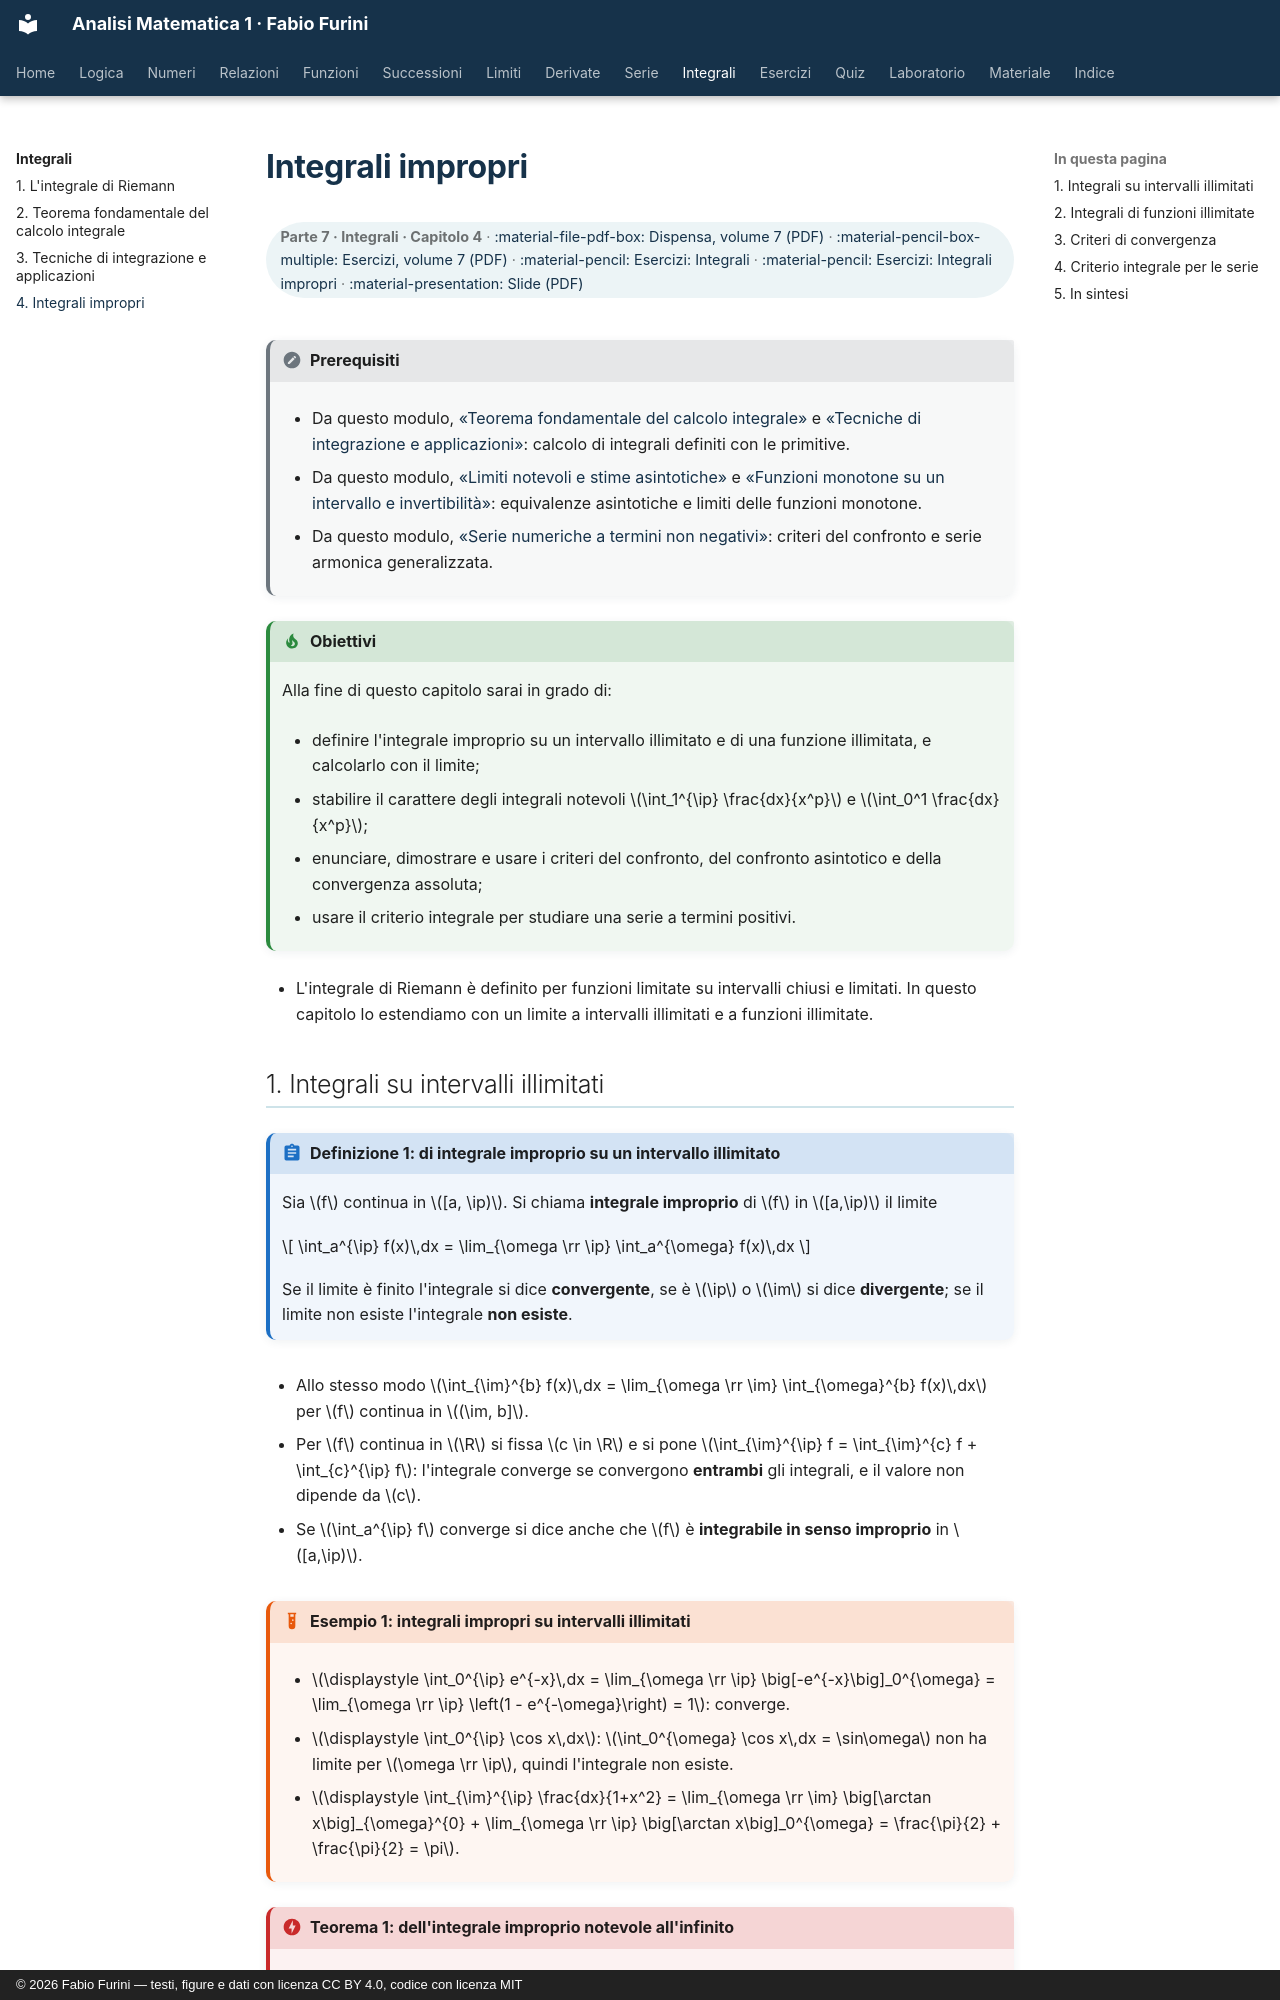

repository: fabiofurini/analisi-matematica-1 · page: integrali/04-integrali-impropri/index.html · generator: mkdocs · copyright: © 2026 Fabio Furini — testi, figure e dati con licenza CC BY 4.0, codice con licenza MIT

---
title: "Integrali impropri"
---

# Integrali impropri

<div class="info-capitolo" markdown>

**Parte 7 · Integrali · Capitolo 4** · [:material-file-pdf-box: Dispensa, volume 7 (PDF)](../pdf/dispensa-7-integrali.pdf) · [:material-pencil-box-multiple: Esercizi, volume 7 (PDF)](../pdf/esercizi-7-integrali.pdf) · [:material-pencil: Esercizi: Integrali](../esercizi/es-integrali-02-integrali.md) · [:material-pencil: Esercizi: Integrali impropri](../esercizi/es-integrali-06-integrali-impropri.md) · [:material-presentation: Slide (PDF)](../pdf/slide-integrali-04-integrali-impropri.pdf)

</div>

!!! nota "Prerequisiti"

    - Da questo modulo, [«Teorema fondamentale del calcolo integrale»](https://fabiofurini.github.io/analisi-matematica-1/integrali/02-teorema-fondamentale/) e [«Tecniche di integrazione e applicazioni»](https://fabiofurini.github.io/analisi-matematica-1/integrali/03-tecniche-integrazione/): calcolo di integrali definiti con le primitive.

    - Da questo modulo, [«Limiti notevoli e stime asintotiche»](https://fabiofurini.github.io/analisi-matematica-1/limiti/06-limiti-notevoli/) e [«Funzioni monotone su un intervallo e invertibilità»](https://fabiofurini.github.io/analisi-matematica-1/limiti/10-monotone-invertibili/): equivalenze asintotiche e limiti delle funzioni monotone.

    - Da questo modulo, [«Serie numeriche a termini non negativi»](https://fabiofurini.github.io/analisi-matematica-1/serie/02-termini-non-negativi/): criteri del confronto e serie armonica generalizzata.

!!! chiave "Obiettivi"

    Alla fine di questo capitolo sarai in grado di:

    - definire l'integrale improprio su un intervallo illimitato e di una funzione illimitata, e calcolarlo con il limite;

    - stabilire il carattere degli integrali notevoli $\int_1^{\ip} \frac{dx}{x^p}$ e $\int_0^1 \frac{dx}{x^p}$;

    - enunciare, dimostrare e usare i criteri del confronto, del confronto asintotico e della convergenza assoluta;

    - usare il criterio integrale per studiare una serie a termini positivi.

- L'integrale di Riemann è definito per funzioni limitate su intervalli chiusi e limitati. In questo capitolo lo estendiamo con un limite a intervalli illimitati e a funzioni illimitate.
